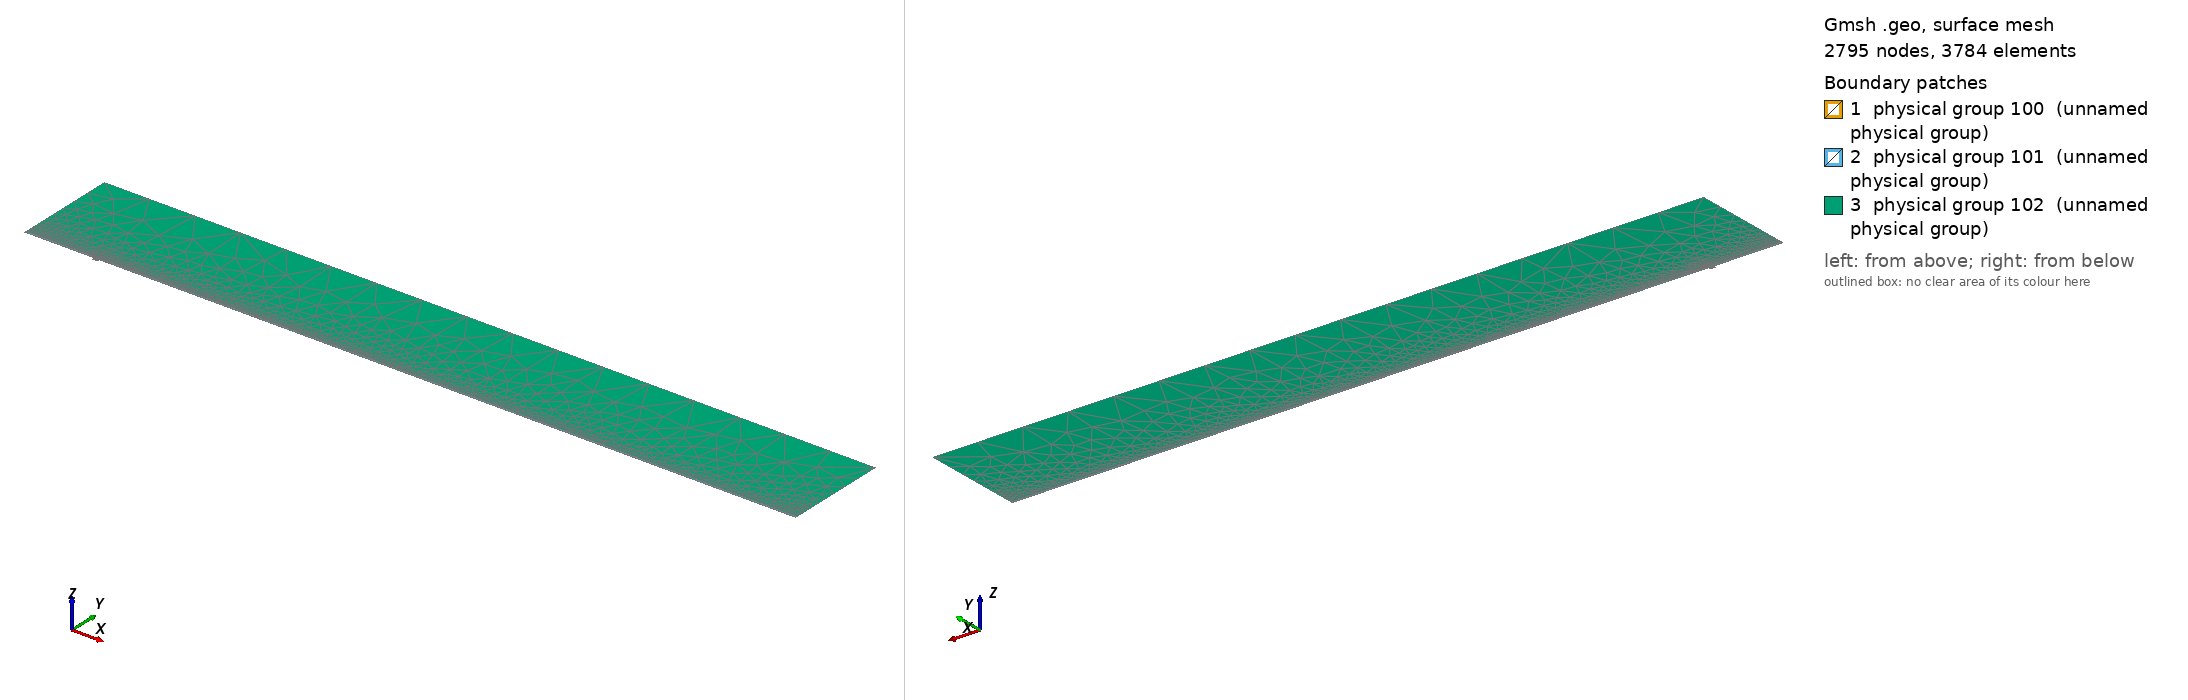

Gmsh geometry script, surface-meshed: 2795 nodes, 3784 surface elements. Boundary patches (legend numbers): 1 physical group 100 (unnamed physical group), 2 physical group 101 (unnamed physical group), 3 physical group 102 (unnamed physical group). Left view from above one corner, right view from below the opposite corner. Legend entries are the model's physical surfaces. The drawing asked Gmsh for element sizes between 1% and 20% of the model's largest extent; the script's own settings can give other sizes.

=== mesh.geo (drawn) ===
// Macro parameters
deltaStar = 1;
D = 3.75 * deltaStar; // depth of the gap 
W = 8 * deltaStar; // width of the gap
r = 16; // length of non-constant quads upstream and downstream of the gap
s = 8; // length of non-constant quads left and right inside the gap
BL = 0.25 * deltaStar; // height of the second layer of quad elements
BL_upper = 3.5 * deltaStar; // height of the third layer of quad elements
x0 = 100 * deltaStar; // x distance from inflow to gap
lengthOutflow = 1000 * deltaStar; // length after the gap
x3 = W + lengthOutflow; // last point of the domain
height = 150 * deltaStar; // height of the triangular region
triagHeightRegion_inflow = height - BL - BL_upper; // height of the triangular region

// Micro parameters
dx = 0.2; // dx of square elements near the leading and trailing edge of the gap (most resolution-demanding points in the domain)
dy = 1.25 * dx; 
size_triag_v_top = 64; // size of the elements in the upper triangular region

// All the value below are between 0 and 1. =1  means the elements are all equal in size. Avoid using values very close to 1, because we dividing by log(p) in the formula.
dy_in_v_right = 1.5; // heighest quad in the upper layer of quads, in the right part of the gap
dy_in_v_left = 1.75; // heighest quad in the upper layer of quads, in the left part of the gap

// fit (check the file scripts/fit_gmsh.py for more details)
p_in_v_left = 1.0335663036230878 - 1.0234149444433507/(W - 0.8098798097181781)^0.5991729377115732; // densitiy concentration of elements inside the gap, vertically, near the left wall.
p_in_v_right = 1.008073572191136 - 1.1471875292840257/(W - 1.2941255994826328)^0.7890392764815325; // densitiy concentration of elements inside the gap, vertically, near the right wall.
p_in_h_bottom = 0.9; // densitiy concentration of elements inside the gap, horizontally. 
p_in_h_top = 0.9; // densitiy concentration of elements inside the gap, horizontally. 

p_out_h = 0.5; // densitiy concentration of elements outside the gap, horizontally.
p_out_h_upper = 0.5; // densitiy concentration of elements outside the gap, horizontally on the upper layer of quads
p_out_v_inflow_dense = 0.8; // densitiy concentration of elements outside the gap, vertically, near the inflow and the gap
p_out_v_inflow_sparse = 0.99; // densitiy concentration of elements outside the gap, vertically, near the inflow and far from the gap
p_out_v_outflow_dense = 0.9; // densitiy concentration of elements outside the gap, vertically, near the outflow and the gap
p_out_v_outflow_sparse = 0.995; // densitiy concentration of elements outside the gap, vertically, near the outflow and far from the gap
p_triag_h_inflow = 0.8; // densitiy concentration of elements in the triangular region of the domain, horizontally.
p_triag_h_outflow = p_triag_h_inflow; // densitiy concentration of elements in the triangular region of the domain, horizontally.

enlarge_triag_inflow = 1.1; // heigher the value, larger the elements in the triangular region near the inflow
enlarge_triag_outflow = 1.1; // heigher the value, larger the elements in the triangular region near the outflow

// Automated parameters 
a_in_v_right = dx / (W / 2);
a_in_v_left = dx / (W / 2);
a_in_h_bottom = dy / (D / 2);
a_in_h_top = dx / (D / 2);
a_out_h = dx / BL;
a_out_v_inflow_dense = dx / r;
a_out_v_outflow_dense = dx / r;

// for the derivation of the formula, see file 20250123_gmshFormula.md in the docs folder
N_in_v_right = Ceil( Log (a_in_v_right / (1 - p_in_v_right + a_in_v_right * p_in_v_right)) / Log(p_in_v_right) );
N_in_v_left = Ceil( Log (a_in_v_left / (1 - p_in_v_left + a_in_v_left * p_in_v_left)) / Log(p_in_v_left) );
N_in_h_bottom = Ceil( Log (a_in_h_bottom / (1 - p_in_h_bottom + a_in_h_bottom * p_in_h_bottom)) / Log(p_in_h_bottom) );
N_in_h_top = Ceil( Log (a_in_h_top / (1 - p_in_h_top + a_in_h_top * p_in_h_top)) / Log(p_in_h_top) );
N_out_h = Ceil( Log (a_out_h / (1 - p_out_h + a_out_h * p_out_h)) / Log(p_out_h) ) + 1; // + 1 is to correct the fact that the distance is too small to properly approximate the dx length
N_out_v_inflow_dense = Ceil( Log (a_out_v_inflow_dense / (1 - p_out_v_inflow_dense + a_out_v_inflow_dense * p_out_v_inflow_dense)) / Log(p_out_v_inflow_dense) );
N_out_v_outflow_dense = Ceil( Log (a_out_v_outflow_dense / (1 - p_out_v_outflow_dense + a_out_v_outflow_dense * p_out_v_outflow_dense)) / Log(p_out_v_outflow_dense) );

p_for_a_out_v_inflow_sparse_computation = p_out_v_inflow_dense;
p_for_a_out_v_outflow_sparse_computation = (p_out_v_outflow_dense + p_out_v_outflow_dense) / 2;
a_out_v_inflow_sparse = r / (x0 - r) * (1 - p_for_a_out_v_inflow_sparse_computation) / (1 - p_for_a_out_v_inflow_sparse_computation^(N_out_v_inflow_dense + 1));
a_out_v_outflow_sparse = r / (lengthOutflow - r) * (1 - p_for_a_out_v_outflow_sparse_computation) / (1 - p_for_a_out_v_outflow_sparse_computation^(N_out_v_outflow_dense + 1));

N_out_v_inflow_sparse = Ceil( Log(a_out_v_inflow_sparse / (1 - p_out_v_inflow_sparse + a_out_v_inflow_sparse * p_out_v_inflow_sparse)) / Log(p_out_v_inflow_sparse) );
N_out_v_outflow_sparse = Ceil( Log(a_out_v_outflow_sparse / (1 - p_out_v_outflow_sparse + a_out_v_outflow_sparse * p_out_v_outflow_sparse)) / Log(p_out_v_outflow_sparse) );


// second layer of quads
a_out_h_upper = (BL) / (BL_upper) * (1 - p_out_h) / (1 - p_out_h^(N_out_h + 1));
N_out_h_upper = Ceil( Log(a_out_h_upper / (1 - p_out_h_upper + a_out_h_upper * p_out_h_upper)) / Log(p_out_h_upper) );

// ---------------------------
// for triangular region
// ---------------------------
a_triag_h_inflow = (BL_upper) / (triagHeightRegion_inflow) * (1 - p_out_h_upper) / (1 - p_out_h_upper^(N_out_h_upper + 1));
a_triag_h_outflow = a_triag_h_inflow;
N_triag_v_top = Ceil( (x3 + x0) / size_triag_v_top ); // we assume p_triag_v = 1, otherwise the formula is different
N_triag_h_inflow = Ceil( Log(a_triag_h_inflow / (1 - p_triag_h_inflow + a_triag_h_inflow * p_triag_h_inflow)) / Log(p_triag_h_inflow) );
N_triag_h_outflow = Ceil( Log(a_triag_h_outflow / (1 - p_triag_h_outflow + a_triag_h_outflow * p_triag_h_outflow)) / Log(p_triag_h_outflow) );
N_triag_h_inflow = Ceil( N_triag_h_inflow / enlarge_triag_inflow );
N_triag_h_outflow = Ceil( N_triag_h_outflow / enlarge_triag_outflow );

Point(1) = {-x0, 0, 0};
Point(2) = {0,0,0};
Point(3) = {0,-D,0};
Point(4) = {W,-D,0};
Point(5) = {W,0,0};
Point(6) = {x3,0,0};
Point(8) = {x3,height,0};
Point(7) = {x3,BL,0};
Point(9) = {-x0,height,0};
Point(10) = {-x0,BL,0};
Point(11) = {0,BL,0};
Point(12) = {W,BL,0};
Point(13) = {W/2,0,0};
Point(14) = {W/2,BL,0};
Point(15) = {0,-D/2,0};
Point(16) = {W/2,-D,0};
Point(17) = {W,-D/2,0};
Point(18) = {-r,0,0};
Point(19) = {-r,BL,0};
Point(20) = {W + r,0,0};
Point(21) = {W + r,BL,0};
Point(22) = {-x0,BL+BL_upper,0};
Point(23) = {-r,BL+BL_upper,0};
Point(24) = {W + r,BL+BL_upper,0};
Point(25) = {x3,BL+BL_upper,0};
Point(26) = {0,BL+BL_upper,0};
Point(27) = {W/2,BL+BL_upper,0};
Point(28) = {W,BL+BL_upper,0};

Line(1) = {1,18};
Line(2) = {2,15};
Line(3) = {3,16};
Line(4) = {4,17};
Line(5) = {5,20};
Line(6) = {6,7};
Line(7) = {7,25};
Line(8) = {8,9};
Line(9) = {9,22};
Line(10) = {10,19};
Line(11) = {10,1};
Line(12) = {11,14};
Line(13) = {12,21};
Line(14) = {2,13};
Line(15) = {15,3};
Line(16) = {16,4};
Line(17) = {17,5};
Line(18) = {13,5};
Line(19) = {14,12};
Line(20) = {18,2};
Line(21) = {20,6};
Line(22) = {21,7};
Line(23) = {19,11};
Line(24) = {22,10};
Line(25) = {25,8};
Line(26) = {25,24};
Line(27) = {22,23};
Line(30) = {23,26};
Line(31) = {26,27};
Line(32) = {27,28};
Line(33) = {28,24};

// outer quads
Curve Loop(1) = {5, 21, 6, -22, -13, -19, -12, -23, -10, 11, 1, 20, 14, 18};
Plane Surface(1) = {1};

// inside gap
Curve Loop(2) = {2, 15, 3, 16, 4, 17, -18, -14};
Plane Surface(2) = {2};

// triangular region
Curve Loop(3) = {-26, 25, 8, 9, 27, 30, 31,32,33};
Plane Surface(3) = {3};

// 3rd layer of quads
Curve Loop(4) = {-24, 27, 30, 31,32,33, -26,-7,-22,-13,-19,-12,-23,-10};

Plane Surface(4) = {4};


// This defines the surfaces that will be meshed with quad elements
Transfinite Surface {1} = {1, 6, 7, 10};
Transfinite Surface {2} = {3, 4, 5, 2}; // number '2' must match the number '2' of plane surface
Transfinite Surface {4} = {7, 25, 22, 10};

Transfinite Curve {18, 16, 19,32} = N_in_v_right Using Progression p_in_v_right;
Transfinite Curve {-14, -3, -12, -31} = N_in_v_left Using Progression p_in_v_left;

Transfinite Curve {15, -4} = N_in_h_bottom Using Progression p_in_h_bottom;
Transfinite Curve {-2, 17} = N_in_h_top Using Progression p_in_h_top;


Transfinite Curve {11, -6} = N_out_h Using Progression p_out_h;
Transfinite Curve {24, 28, 29, -7} = N_out_h_upper Using Progression p_out_h_upper;
Transfinite Curve {10, 1, 27} = N_out_v_inflow_sparse Using Progression p_out_v_inflow_sparse;
Transfinite Curve {20, 23, 30} = N_out_v_inflow_dense Using Progression p_out_v_inflow_dense;
Transfinite Curve {-21, -22, 26} = N_out_v_outflow_sparse Using Progression p_out_v_outflow_sparse;
Transfinite Curve {-5, -13,-33} = N_out_v_outflow_dense Using Progression p_out_v_outflow_dense;

Recombine Surface {1, 2, 4};

// for triangluar region
Transfinite Curve {8} = N_triag_v_top Using Progression 1;
Transfinite Curve {-25} = N_triag_h_outflow Using Progression p_triag_h_outflow;
Transfinite Curve {9} = N_triag_h_inflow Using Progression p_triag_h_inflow;


// defining boundary
Physical Curve(1) = {9,24,11}; // inlet
Physical Curve(2) = {7,25,6}; // outlet
Physical Curve(3) = {8}; // top
Physical Curve(4) = {1, 20, 2, 15, 3, 16, 4, 17, 5, 21}; // wall


Physical Surface(100) = {1};
Physical Surface(101) = {2, 4};
Physical Surface(102) = {3};
